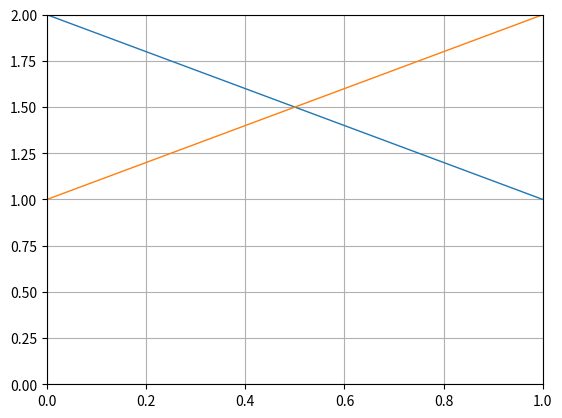

This figure's Python source:
# -*- coding: utf-8 -*-
"""
Spyder Editor

This is a temporary script file.
"""

import matplotlib.pyplot as plt

fig, ax = plt.subplots()
line1, = ax.plot([], [], lw=1)
line2, = ax.plot([], [], lw=1)

ax.grid()
ax.set_xlim(0, 1)
ax.set_ylim(0,2)


x1 = [ 0, 1 ]
y1 = [ 2, 1 ]
line1.set_data(x1, y1)

x2 = [ 0, 1 ]
y2 = [ 1, 2 ]
line2.set_data(x2, y2)

plt.show()




